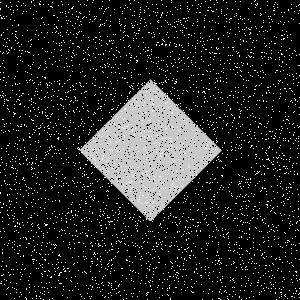

Values plotted in this chart, from the file beside it:
Type, X, Y
Salt, 49, 134
Salt, 194, 33
Salt, 154, 36
Salt, 132, 15
Salt, 250, 248
Salt, 144, 154
Salt, 227, 154
Salt, 276, 70
Salt, 288, 21
Salt, 270, 29
Salt, 176, 217
Salt, 20, 126
Salt, 128, 129
Salt, 86, 193
Salt, 175, 261
Salt, 219, 264
Salt, 84, 171
Salt, 257, 173
Salt, 182, 131
Salt, 100, 225
Salt, 265, 223
Salt, 14, 113
Salt, 222, 276
Salt, 41, 282
Salt, 291, 4
Salt, 265, 46
Salt, 147, 171
Salt, 164, 151
Salt, 158, 120
Salt, 155, 229
Salt, 77, 283
Salt, 183, 265
Salt, 172, 14
Salt, 20, 245
Salt, 265, 30
Salt, 85, 272
Salt, 150, 190
Salt, 188, 11
Salt, 226, 212
Salt, 93, 190
Salt, 110, 221
Salt, 29, 287
Salt, 237, 137
Salt, 224, 26
Salt, 185, 169
Salt, 25, 51
Salt, 97, 109
Salt, 145, 187
Salt, 200, 231
Salt, 123, 177
Salt, 167, 70
Salt, 254, 254
Salt, 42, 111
Salt, 170, 215
Salt, 272, 263
Salt, 16, 182
Salt, 140, 53
Salt, 282, 196
Salt, 92, 83
Salt, 266, 287
... 8,940 more rows
